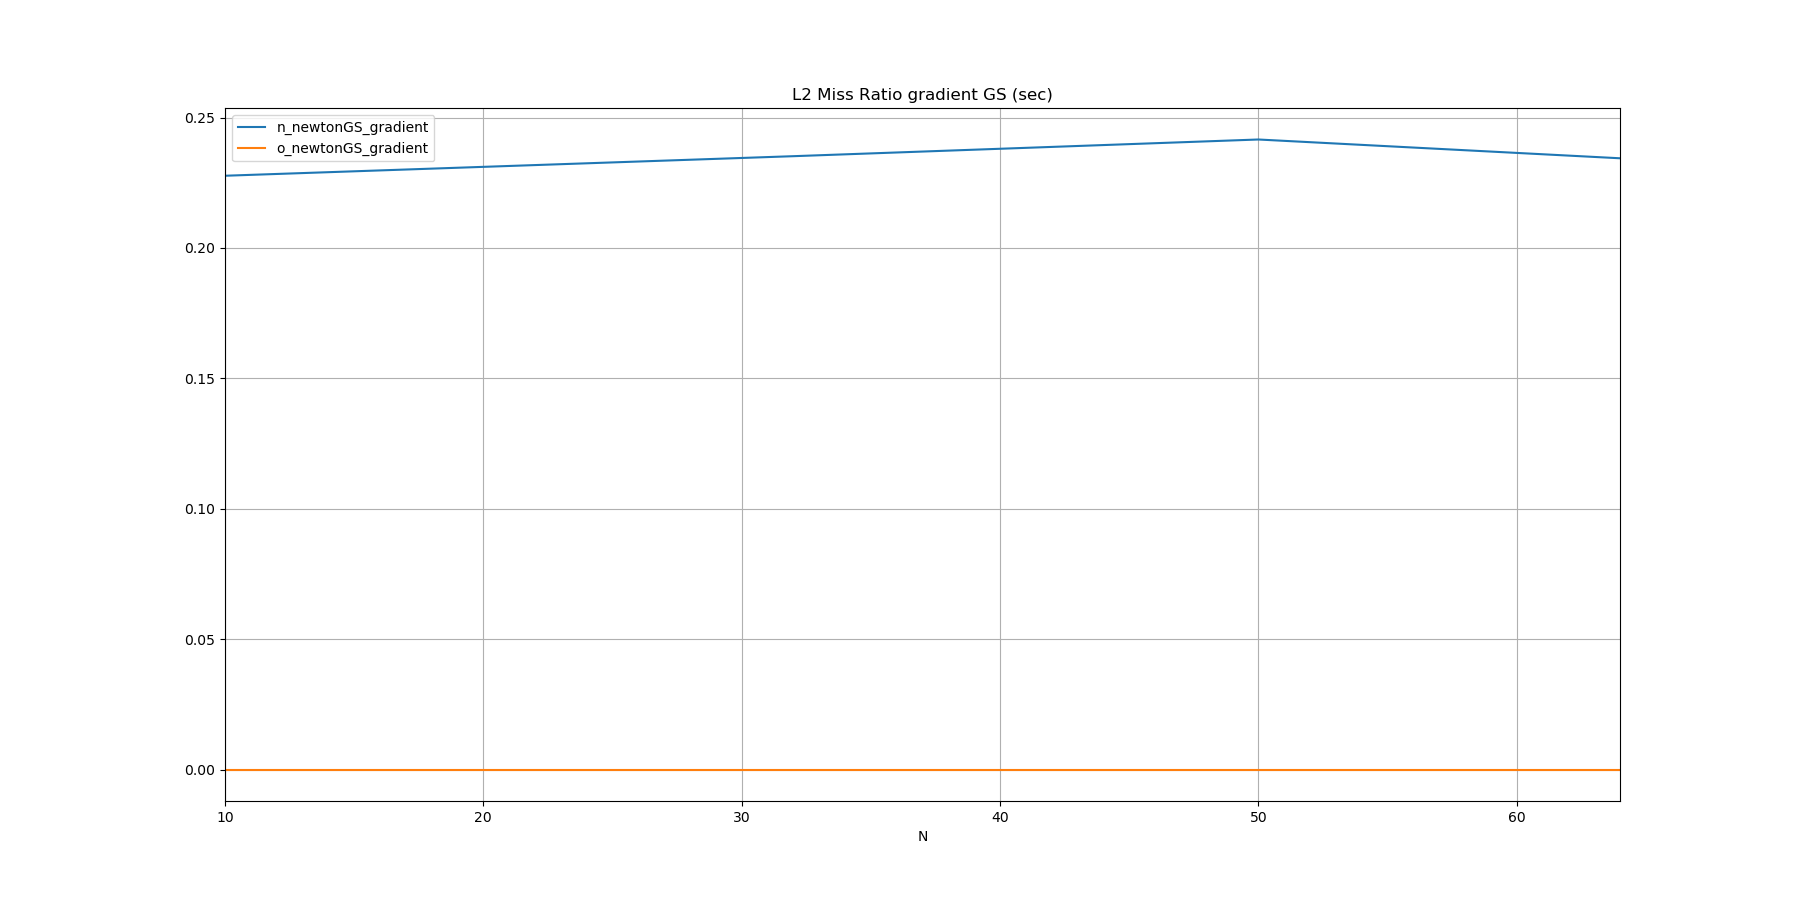

The file beside this chart, header and first rows:
N, n_newtonGS_gradient, o_newtonGS_gradient
10, 0.2277, 
32, 0.2352, 
50, 0.2416, 
64, 0.2344, 
